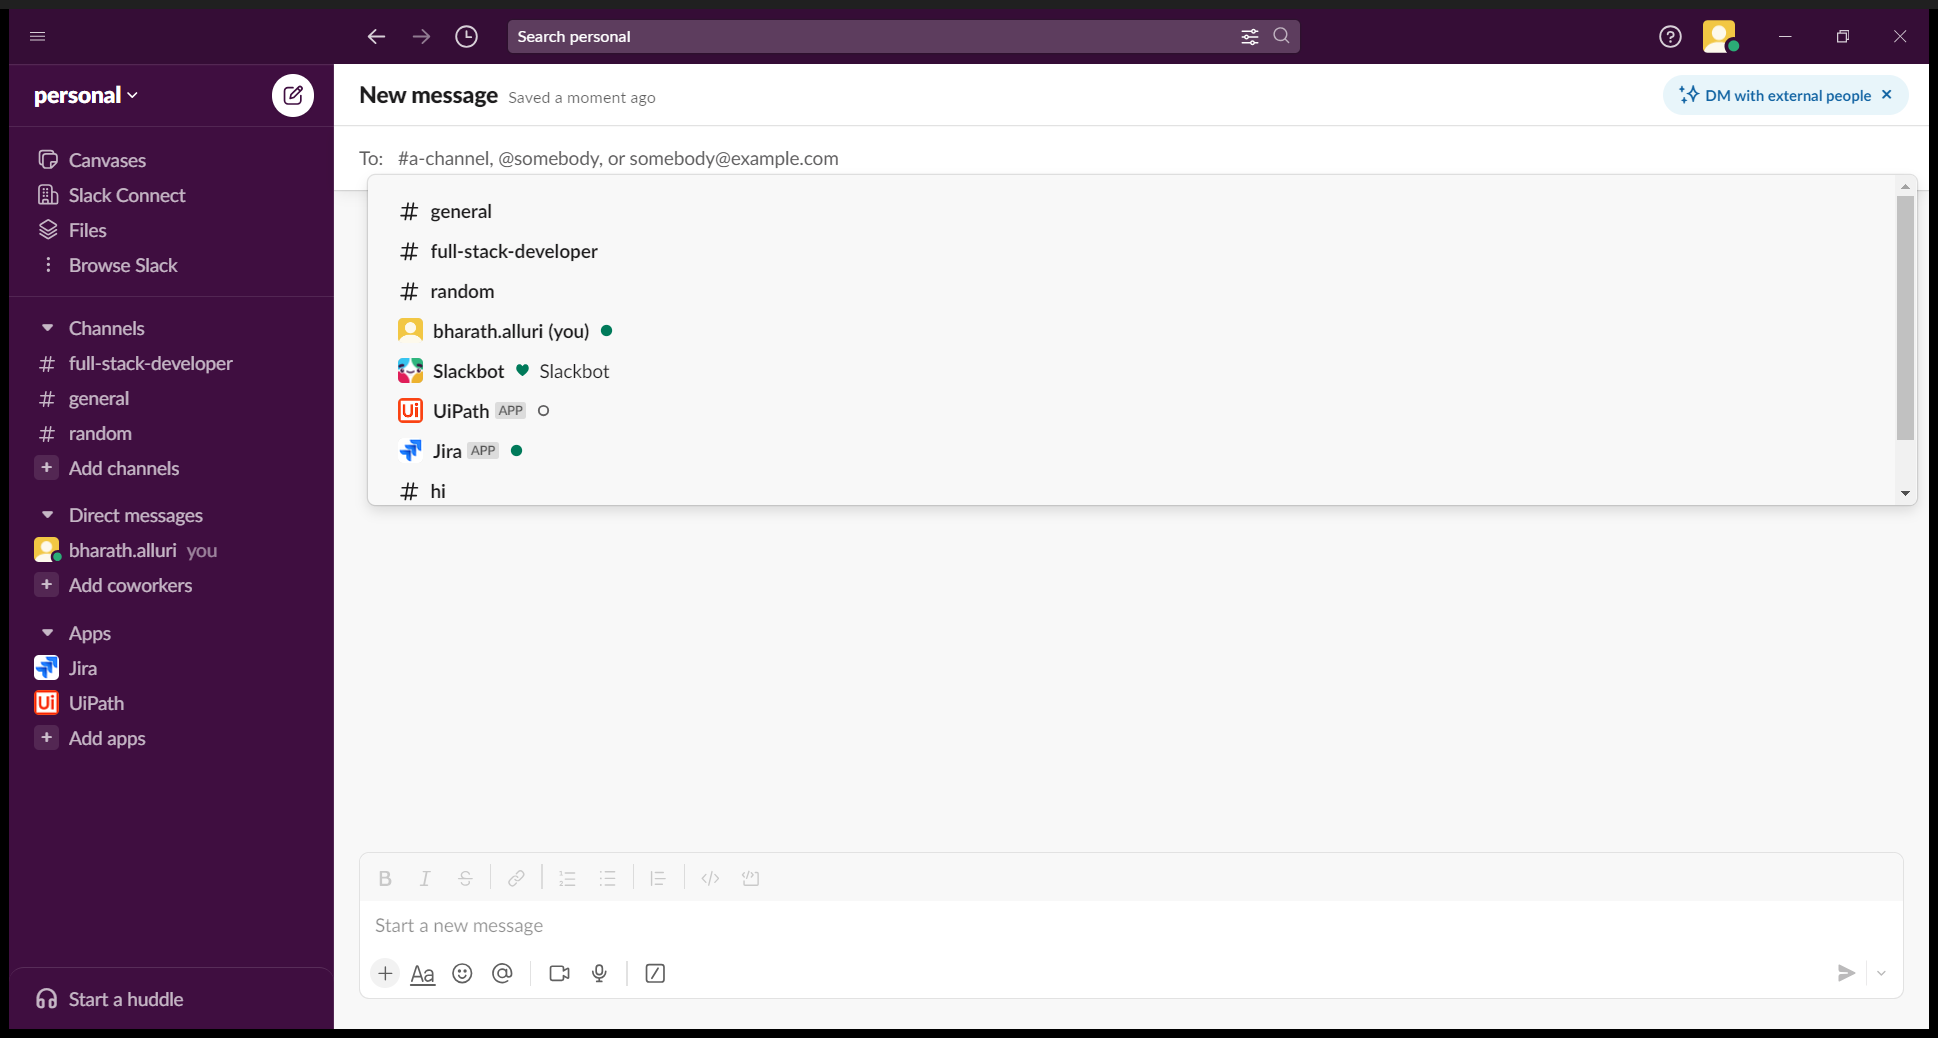
Task: Creates a GitHub repo, with the same name it creates a slack channel and joins in the channel, also sends a confirmation email.
Workflow: Main

Step 1: Use Application: Composer - personal - Slack in window 'Composer - personal - Slack' (slack.exe)

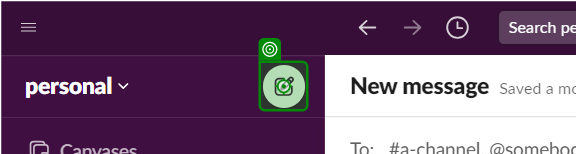
Step 2: click on 'push button New message'

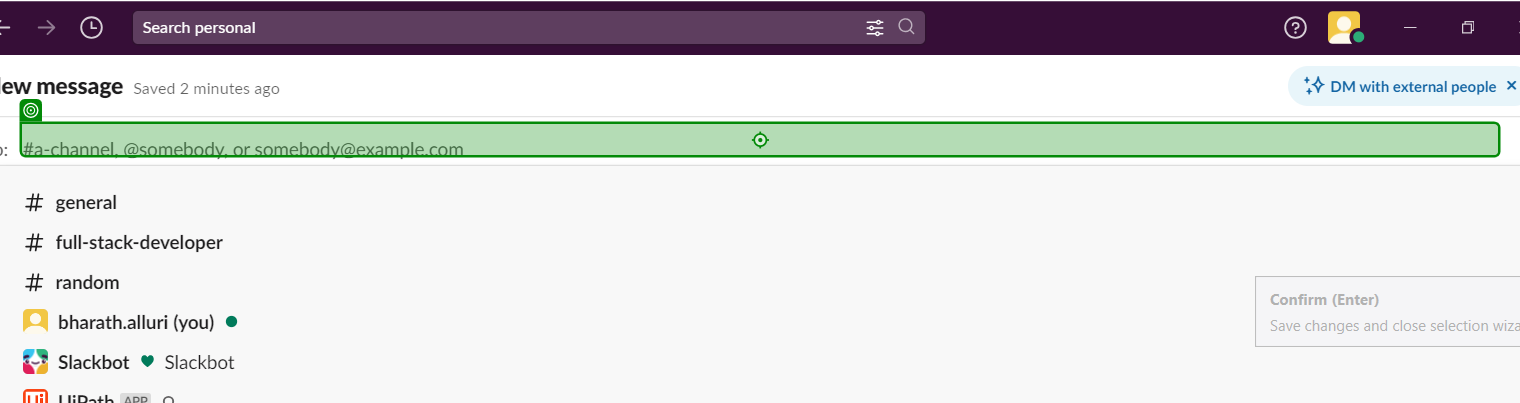
Step 3: click on 'on search bar'

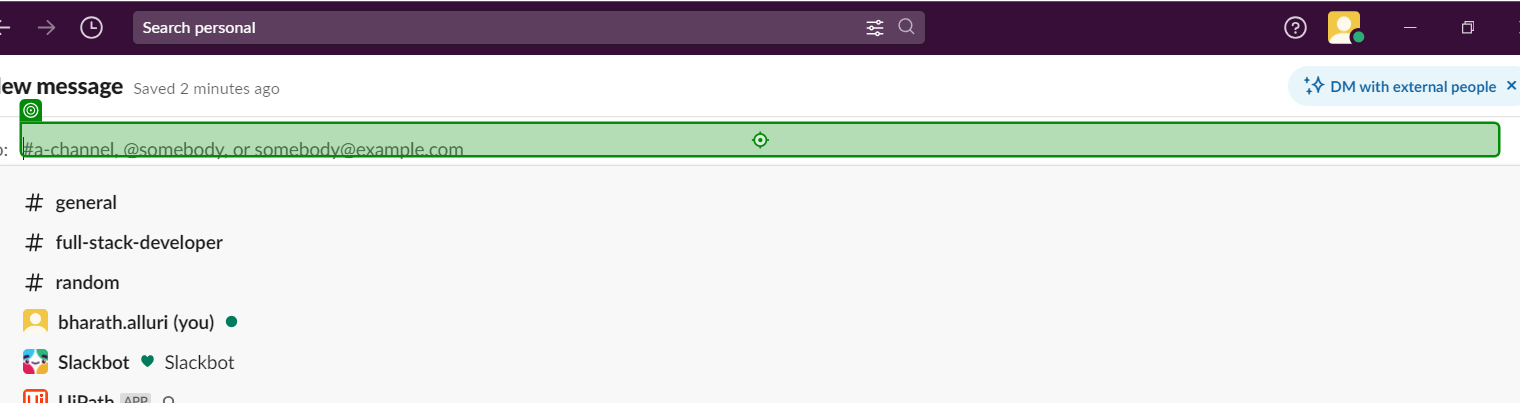
Step 4: type "["#"+NewRepoName]" into 'search bar'

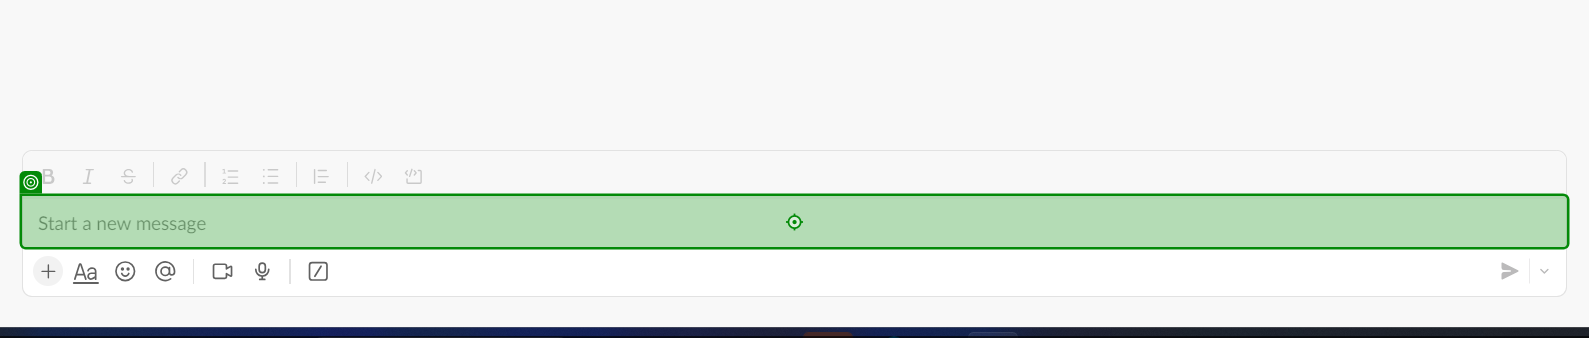
Step 5: click on 'new message bar'

Step 6: type "Hi this channel is created and you're joined" into 'new message' (same screen as step 5)

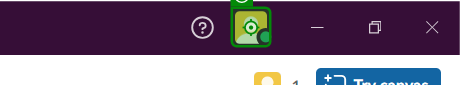
Step 7: click on 'profile-picture'

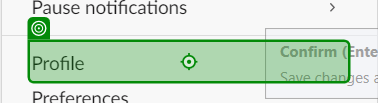
Step 8: click on 'Profile'

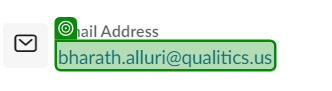
Step 9: get-text from 'email id of user'